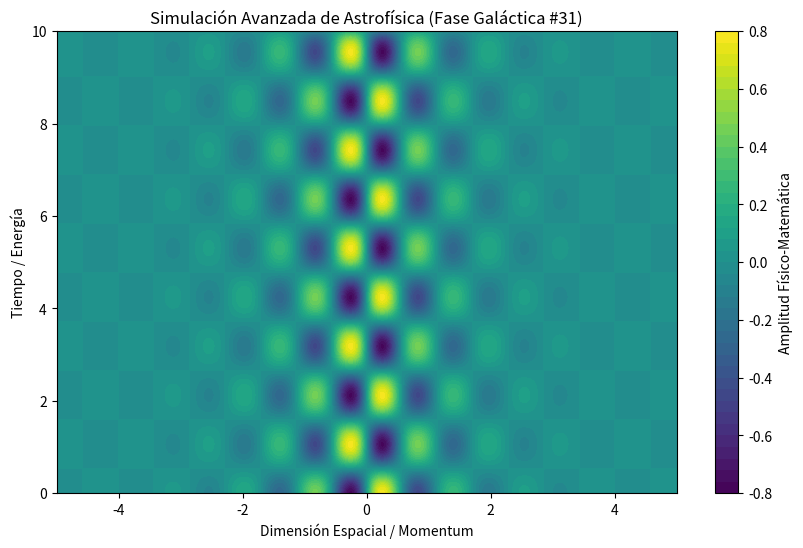

Here is the Python script that generated this plot:
%matplotlib inline
# Simulación Galáctica: Astrofísica - Variante 31
import numpy as np
import matplotlib.pyplot as plt

# Parámetros Físicos Aleatorios
param_1 = 5.49
param_2 = 2.961
param_3 = 0.938

t = np.linspace(0, 10, 500)
x = np.linspace(-5, 5, 500)
X, T = np.meshgrid(x, t)

# Ecuación Base (Avanzada)
Z = np.sin(X * param_1) * np.cos(T * param_2) * np.exp(-np.abs(X) * param_3)

plt.figure(figsize=(10, 6))
plt.contourf(X, T, Z, 50, cmap='viridis')
plt.colorbar(label='Amplitud Físico-Matemática')
plt.title(r'Simulación Avanzada de Astrofísica (Fase Galáctica #31)')
plt.xlabel('Dimensión Espacial / Momentum')
plt.ylabel('Tiempo / Energía')
plt.show()
